Dataset: data (GitHub, ardiya/checkbox_classification). Classes: checked, unchecked.

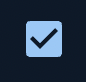
Label: checked

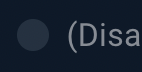
Label: unchecked

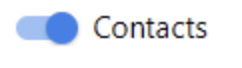
Label: checked

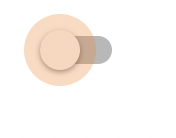
Label: unchecked

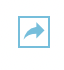
Label: checked

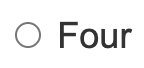
Label: unchecked
